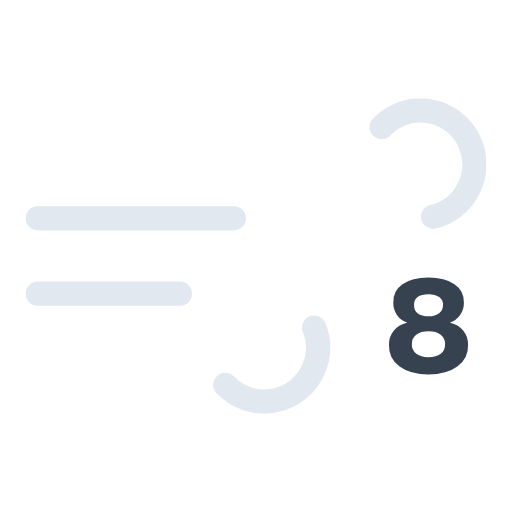
t = 0.00 s
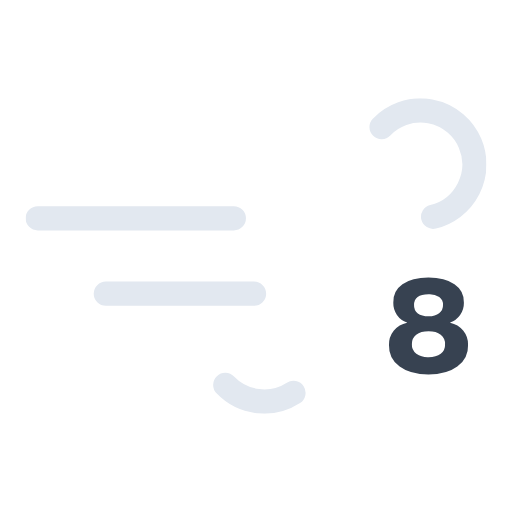
t = 1.50 s
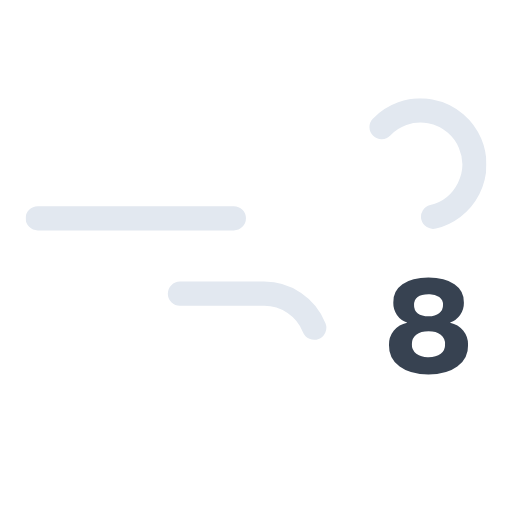
t = 3.00 s
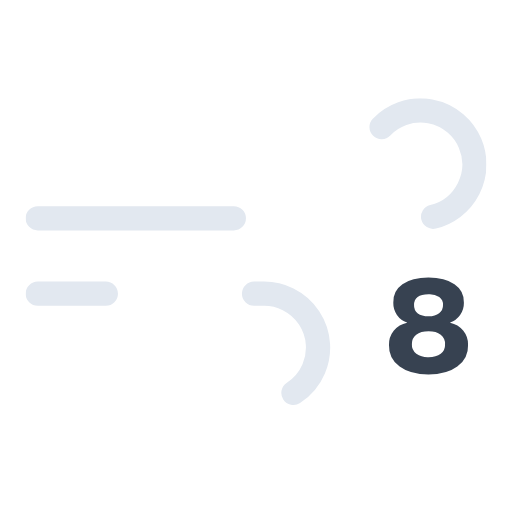
t = 4.50 s

The animated SVG that drew these frames (rendered in a browser with its animation timeline set to each time). Animation: 2 SMIL elements (animate=2); one cycle of 6.00 s, repeats indefinitely.

<svg xmlns="http://www.w3.org/2000/svg" xmlns:xlink="http://www.w3.org/1999/xlink" viewBox="66 66 380 380"><defs><symbol id="a" viewBox="0 0 342 234"><path fill="none" stroke="#e2e8f0" stroke-dasharray="148" stroke-linecap="round" stroke-miterlimit="10" stroke-width="18" d="M264.2 21.3A40 40 0 11293 89H9"><animate attributeName="stroke-dashoffset" dur="6s" repeatCount="indefinite" values="0; 3552"/></path><path fill="none" stroke="#e2e8f0" stroke-dasharray="110" stroke-linecap="round" stroke-miterlimit="10" stroke-width="18" d="M148.2 212.7A40 40 0 10177 145H9"><animate attributeName="stroke-dashoffset" dur="6s" repeatCount="indefinite" values="0; 1980"/></path></symbol></defs><use xlink:href="#a" width="342" height="234" transform="translate(85 139)"/><path fill="#374251" d="M405.4 338.1q-7.9 5.9-21.4 5.9t-21.4-5.9a19 19 0 01-7.9-16 16.2 16.2 0 013.5-10.7 17.7 17.7 0 019.9-5.9v-.2a14.8 14.8 0 01-7.5-5.6 15.3 15.3 0 01-2.7-9 16 16 0 016.8-13.7q7-5 19.3-5t19.3 5a16 16 0 017 13.7 15.4 15.4 0 01-2.8 9.1 14.3 14.3 0 01-7.4 5.5v.3a18.1 18.1 0 019.8 5.9 16.2 16.2 0 013.5 10.6 19 19 0 01-8 16Zm-21.3-7q5.6 0 9-2.5a8.5 8.5 0 003.2-7.1 8.5 8.5 0 00-3.2-7.1c-2.2-1.7-5.2-2.5-9-2.5s-7 .8-9.2 2.5a8.5 8.5 0 00-3.2 7 8.4 8.4 0 003.3 7.2 15 15 0 009 2.5Zm0-30.3q5 0 7.8-2.3a7.4 7.4 0 002.9-6.1 7 7 0 00-2.8-6 13 13 0 00-8-2q-10.7 0-10.7 8a7.4 7.4 0 002.8 6.2q2.8 2.1 8 2.1Z"/></svg>
